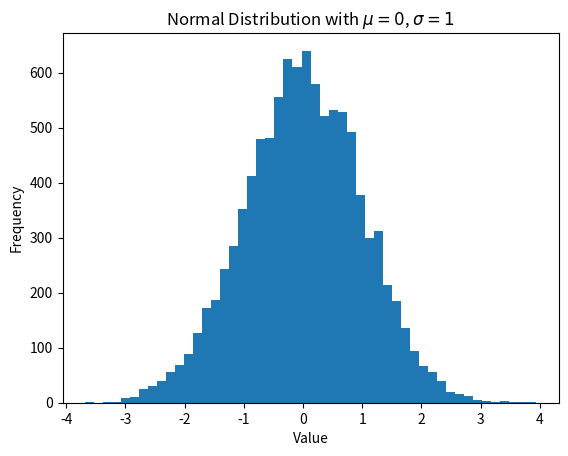

The matplotlib source for this figure:
#!/usr/bin/env python
# -*- coding:utf-8 -*-
# @FileName  :NumPy_Experiment.py
# @Time      :2023/5/16 13:50
# [redacted]

import numpy as np
import matplotlib.pyplot as plt


if __name__ == "__main__":
    run_code = 0

# 生成服从均值为 0 方差为1 的正态分布数据
data = np.random.normal(0, 1, 10000)

# 绘制数据直方图

plt.hist(data, bins=50)
plt.xlabel('Value')
plt.ylabel('Frequency')
plt.title('Normal Distribution with $\mu=0$, $\sigma=1$')
plt.show()



# 生成两个3行3列的矩阵
matrix1 = np.array([[1, 2, 3], [4, 5, 6], [7, 8, 9]])
matrix2 = np.array([[10, 11, 12], [13, 14, 15], [16, 17, 18]])

# 矩阵加法
print("Matrix addition:")
matrix_addition = matrix1 + matrix2
print(matrix_addition)

# 矩阵减法
print("Matrix subtraction:")
matrix_subtraction = matrix1 - matrix2
print(matrix_subtraction)

# 矩阵乘法
print("Matrix multiplication:")
matrix_multiplication = np.dot(matrix1, matrix2)
print(matrix_multiplication)










